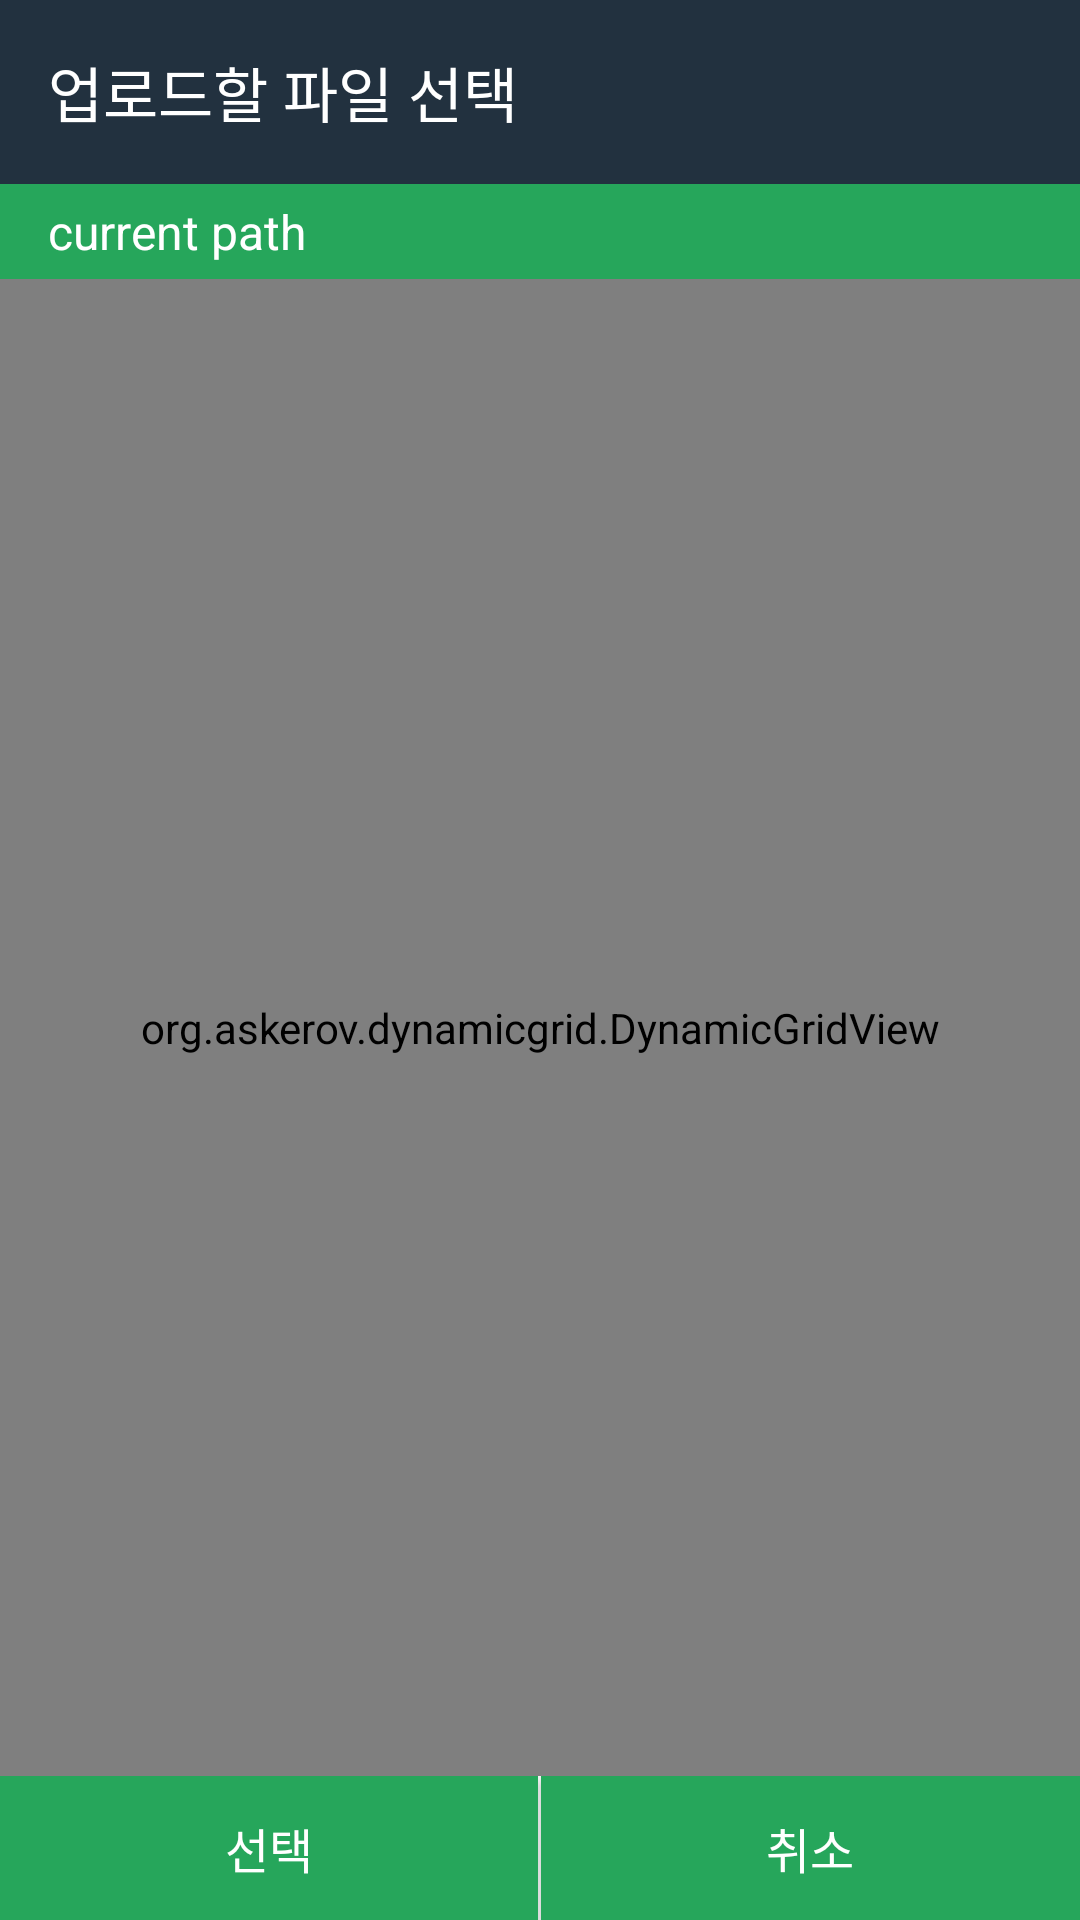

Write the Android layout XML for this screen, with the resource values it uses.
<!-- AndroidManifest.xml: application theme AppTheme -->
<!-- res/layout/fragment_file_select.xml -->
<?xml version="1.0" encoding="utf-8"?>
<LinearLayout xmlns:android="http://schemas.android.com/apk/res/android"
    xmlns:tools="http://schemas.android.com/tools"
    android:layout_width="match_parent"
    android:layout_height="match_parent"
    android:orientation="vertical"
    android:background="@android:color/transparent"
    tools:context="com.corcow.hw.flagproject.fragment.FileSelectDialog">

    <TextView
        android:layout_width="match_parent"
        android:layout_height="wrap_content"
        android:background="@color/colorPrimary"
        android:padding="@dimen/activity_horizontal_margin"
        android:textColor="@color/colorWhite"
        android:textSize="20sp"
        android:text="업로드할 파일 선택" />

    <TextView
        android:layout_width="match_parent"
        android:layout_height="wrap_content"
        android:background="@color/colorAccent"
        android:paddingLeft="@dimen/activity_horizontal_margin"
        android:paddingRight="@dimen/activity_horizontal_margin"
        android:paddingTop="5dp"
        android:paddingBottom="5dp"
        android:textColor="@color/colorWhite"
        android:textSize="16sp"
        android:text="current path"
        android:id="@+id/currentPathView" />

    <org.askerov.dynamicgrid.DynamicGridView
        android:layout_width="match_parent"
        android:layout_height="0dp"
        android:layout_weight="1"
        android:id="@+id/fileGridView"
        android:gravity="center"
        android:numColumns="3" />

    <LinearLayout
        android:layout_width="match_parent"
        android:layout_height="wrap_content"
        android:orientation="horizontal">
        <Button
            android:layout_width="0dp"
            android:layout_height="wrap_content"
            android:layout_weight="1"
            android:id="@+id/btn_select"
            android:layout_marginRight="1dp"
            android:textSize="16sp"
            android:textColor="@color/colorWhite"
            android:background="@color/colorAccent"
            android:text="선택" />
        <Button
            android:layout_width="0dp"
            android:layout_height="wrap_content"
            android:layout_weight="1"
            android:id="@+id/btn_cancel"
            android:textSize="16sp"
            android:textColor="@color/colorWhite"
            android:background="@color/colorAccent"
            android:text="취소" />
    </LinearLayout>

</LinearLayout>
<!-- resources referenced by this layout -->
<resources>
  <color name="colorAccent">#26A65B</color>
  <color name="colorPrimary">#22313F</color>
  <color name="colorWhite">#FFFFFF</color>
  <dimen name="activity_horizontal_margin">16dp</dimen>
  <style name="AppTheme" parent="Theme.AppCompat.Light.DarkActionBar">
          
          <item name="colorPrimary">@color/colorPrimary</item>
          <item name="colorPrimaryDark">@color/colorPrimaryDark</item>
          <item name="colorAccent">@color/colorAccent</item>
      </style>
  <color name="colorPrimaryDark">#000000</color>
</resources>
